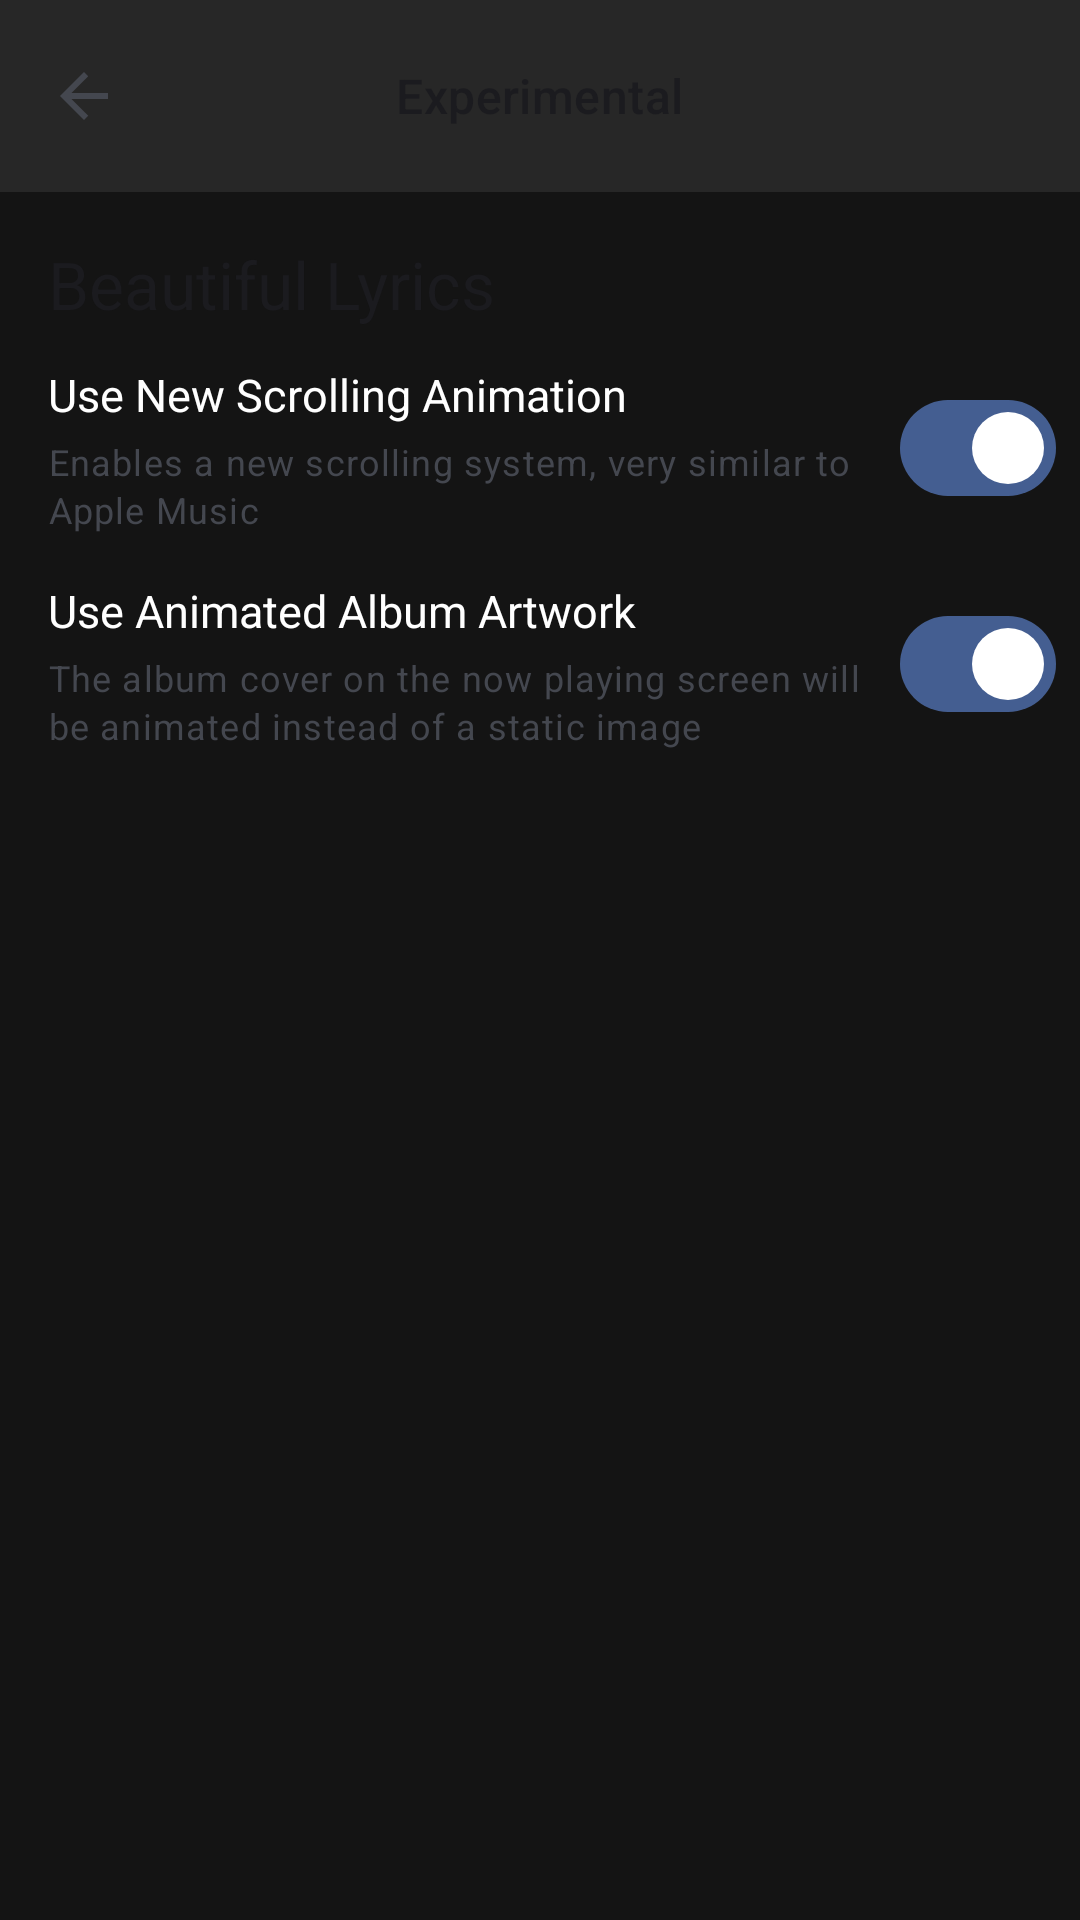

This screen was rendered from an Android layout file. Write that file and the resources it references.
<!-- AndroidManifest.xml: application theme Theme.SpotifyPlus -->
<!-- res/layout/experimental_settings_page.xml -->
<?xml version="1.0" encoding="utf-8"?>
<com.google.android.material.circularreveal.coordinatorlayout.CircularRevealCoordinatorLayout
        xmlns:android="http://schemas.android.com/apk/res/android"
        xmlns:app="http://schemas.android.com/apk/res-auto"
        android:id="@+id/settings_root"
        android:layout_width="match_parent"
        android:layout_height="match_parent"
        android:fitsSystemWindows="true"
        android:background="@color/spotifyplus_background">

    
    <com.google.android.material.appbar.AppBarLayout
            android:id="@+id/appbar"
            android:layout_width="match_parent"
            android:layout_height="?attr/actionBarSize"
            app:liftOnScroll="true">

        <com.google.android.material.appbar.MaterialToolbar
                android:id="@+id/experimental_toolbar"
                android:layout_width="match_parent"
                android:layout_height="match_parent"
                android:background="#272727"
                android:gravity="center"
                app:titleCentered="true"
                app:title="Experimental"
                app:titleTextAppearance="@style/TextAppearance.Material3.TitleMedium"
                app:navigationIcon="?attr/homeAsUpIndicator"/>
    </com.google.android.material.appbar.AppBarLayout>

    <FrameLayout android:layout_width="match_parent" android:layout_height="match_parent"
                 android:paddingTop="16dp" android:paddingStart="16dp"
                 android:clickable="true" android:focusable="true"
                 app:layout_behavior="@string/appbar_scrolling_view_behavior">

        <LinearLayout android:layout_width="match_parent" android:layout_height="match_parent"
                      android:orientation="vertical">
            <TextView android:layout_width="wrap_content" android:layout_height="wrap_content"
                      android:text="Beautiful Lyrics" style="@style/TextAppearance.Material3.TitleLarge"
                      android:paddingBottom="12dp"/>

            <LinearLayout
                    android:layout_width="match_parent"
                    android:layout_height="56dp"
                    android:orientation="horizontal"
                    android:gravity="center_vertical"
                    android:layout_marginBottom="16dp"
                    android:clickable="true" android:focusable="true"
                    android:background="@drawable/row_click_bg">

                <LinearLayout
                        android:layout_width="0dp"
                        android:layout_height="wrap_content"
                        android:layout_weight="1"
                        android:orientation="vertical">

                    <TextView
                            android:layout_width="wrap_content"
                            android:layout_height="wrap_content"
                            android:text="Use New Scrolling Animation"
                            android:textColor="@color/white"
                            android:textSize="15sp"
                            android:paddingBottom="4dp"/>

                    <TextView
                            style="@style/TextAppearance.Material3.BodySmall"
                            android:layout_width="wrap_content"
                            android:layout_height="wrap_content"
                            android:text="Enables a new scrolling system, very similar to Apple Music"
                            android:textColor="?attr/colorOnSurfaceVariant"/>
                </LinearLayout>

                <com.google.android.material.materialswitch.MaterialSwitch
                        android:id="@+id/switch_new_scroller"
                        android:layout_width="wrap_content"
                        android:layout_height="wrap_content"
                        android:paddingHorizontal="8dp"
                        android:checked="true"
                        android:contentDescription="Use new scrolling animation"/>
            </LinearLayout>

            <LinearLayout
                    android:layout_width="match_parent"
                    android:layout_height="56dp"
                    android:orientation="horizontal"
                    android:gravity="center_vertical"
                    android:layout_marginBottom="16dp"
                    android:clickable="true" android:focusable="true"
                    android:background="@drawable/row_click_bg">

                <LinearLayout
                        android:layout_width="0dp"
                        android:layout_height="wrap_content"
                        android:layout_weight="1"
                        android:orientation="vertical">

                    <TextView
                            android:layout_width="wrap_content"
                            android:layout_height="wrap_content"
                            android:text="Use Animated Album Artwork"
                            android:textColor="@color/white"
                            android:textSize="15sp"
                            android:paddingBottom="4dp"/>

                    <TextView
                            style="@style/TextAppearance.Material3.BodySmall"
                            android:layout_width="wrap_content"
                            android:layout_height="wrap_content"
                            android:text="The album cover on the now playing screen will be animated instead of a static image"
                            android:textColor="?attr/colorOnSurfaceVariant"/>
                </LinearLayout>

                <com.google.android.material.materialswitch.MaterialSwitch
                        android:id="@+id/switch_animated_art"
                        android:layout_width="wrap_content"
                        android:layout_height="wrap_content"
                        android:paddingHorizontal="8dp"
                        android:checked="true"
                        android:contentDescription="Use animated album artwork"/>
            </LinearLayout>
        </LinearLayout>
    </FrameLayout>
</com.google.android.material.circularreveal.coordinatorlayout.CircularRevealCoordinatorLayout>
<!-- resources referenced by this layout -->
<resources>
  <color name="spotifyplus_background">#141414</color>
  <style name="Theme.SpotifyPlus" parent="Theme.Material3.Dark.NoActionBar">
          <item name="android:statusBarColor">@android:color/transparent</item>
          <item name="android:navigationBarColor">@color/spotifyplus_black</item>
  
          <item name="colorPrimary">@color/spotifyplus_primary</item>
          <item name="colorOnPrimary">@android:color/black</item>
  
          <item name="colorSurface">@color/spotifyplus_surface</item>
          <item name="colorSurfaceVariant">@color/spotifyplus_surfaceVariant</item>
          <item name="colorOnSurface">@color/spotifyplus_onSurface</item>
          <item name="colorOutline">@color/spotifyplus_outline</item>
  
          
          <item name="shapeAppearanceLargeComponent">@style/Shape.SpotifyPlus.Large</item>
          <item name="shapeAppearanceMediumComponent">@style/Shape.SpotifyPlus.Medium</item>
          <item name="shapeAppearanceSmallComponent">@style/Shape.SpotifyPlus.Small</item>
  
          
          <item name="toolbarStyle">@style/Widget.SpotifyPlus.Toolbar</item>
          <item name="materialCardViewStyle">@style/Widget.SpotifyPlus.Card</item>
          <item name="materialSwitchStyle">@style/Widget.SpotifyPlus.Switch</item>
          <item name="textAppearanceTitleLarge">@style/TextAppearance.SpotifyPlus.TitleLarge</item>
          <item name="textAppearanceBodyMedium">@style/TextAppearance.SpotifyPlus.Body</item>
      </style>
  <color name="spotifyplus_black">#121212</color>
  <color name="spotifyplus_primary">#1DB954</color>
  <color name="spotifyplus_surface">#181818</color>
  <color name="spotifyplus_surfaceVariant">#1F1F1F</color>
  <color name="spotifyplus_onSurface">#FFFFFF</color>
  <color name="spotifyplus_outline">#2A2A2A</color>
  <style name="Shape.SpotifyPlus.Large" parent="ShapeAppearance.Material3.LargeComponent">
          <item name="cornerFamily">rounded</item>
          <item name="cornerSize">24dp</item>
      </style>
  <style name="Shape.SpotifyPlus.Medium" parent="ShapeAppearance.Material3.MediumComponent">
          <item name="cornerFamily">rounded</item>
          <item name="cornerSize">20dp</item>
      </style>
  <style name="Shape.SpotifyPlus.Small" parent="ShapeAppearance.Material3.SmallComponent">
          <item name="cornerFamily">rounded</item>
          <item name="cornerSize">16dp</item>
      </style>
  <style name="Widget.SpotifyPlus.Toolbar" parent="Widget.Material3.Toolbar">
          <item name="android:background">@color/spotifyplus_black</item>
          <item name="titleTextColor">@color/spotifyplus_onSurface</item>
          <item name="subtitleTextColor">@color/spotifyplus_onSurfaceSecondary</item>
      </style>
  <style name="Widget.SpotifyPlus.Card" parent="Widget.Material3.CardView.Elevated">
          <item name="cardBackgroundColor">@color/spotifyplus_surfaceVariant</item>
          <item name="android:foregroundTint">@color/spotifyplus_primary</item>
          <item name="cardUseCompatPadding">true</item>
          <item name="cardCornerRadius">20dp</item>
          <item name="android:clickable">true</item>
          <item name="android:focusable">true</item>
      </style>
  <style name="Widget.SpotifyPlus.Switch" parent="Widget.Material3.CompoundButton.MaterialSwitch">
          <item name="trackTint">@color/switch_track_tint</item>
          <item name="thumbTint">@color/white</item>
      </style>
  <style name="TextAppearance.SpotifyPlus.TitleLarge" parent="TextAppearance.Material3.TitleLarge">
          <item name="android:textStyle">bold</item>
          <item name="android:letterSpacing">0.01</item>
      </style>
  <style name="TextAppearance.SpotifyPlus.Body" parent="TextAppearance.Material3.BodyMedium">
          <item name="android:textColor">@color/spotifyplus_onSurfaceSecondary</item>
      </style>
  <color name="spotifyplus_onSurfaceSecondary">#B3B3B3</color>
  <!-- not gathered from this repository: default colours our renderer supplied (Android Studio template values) -->
  <color name="white">#FFFFFFFF</color>
</resources>
